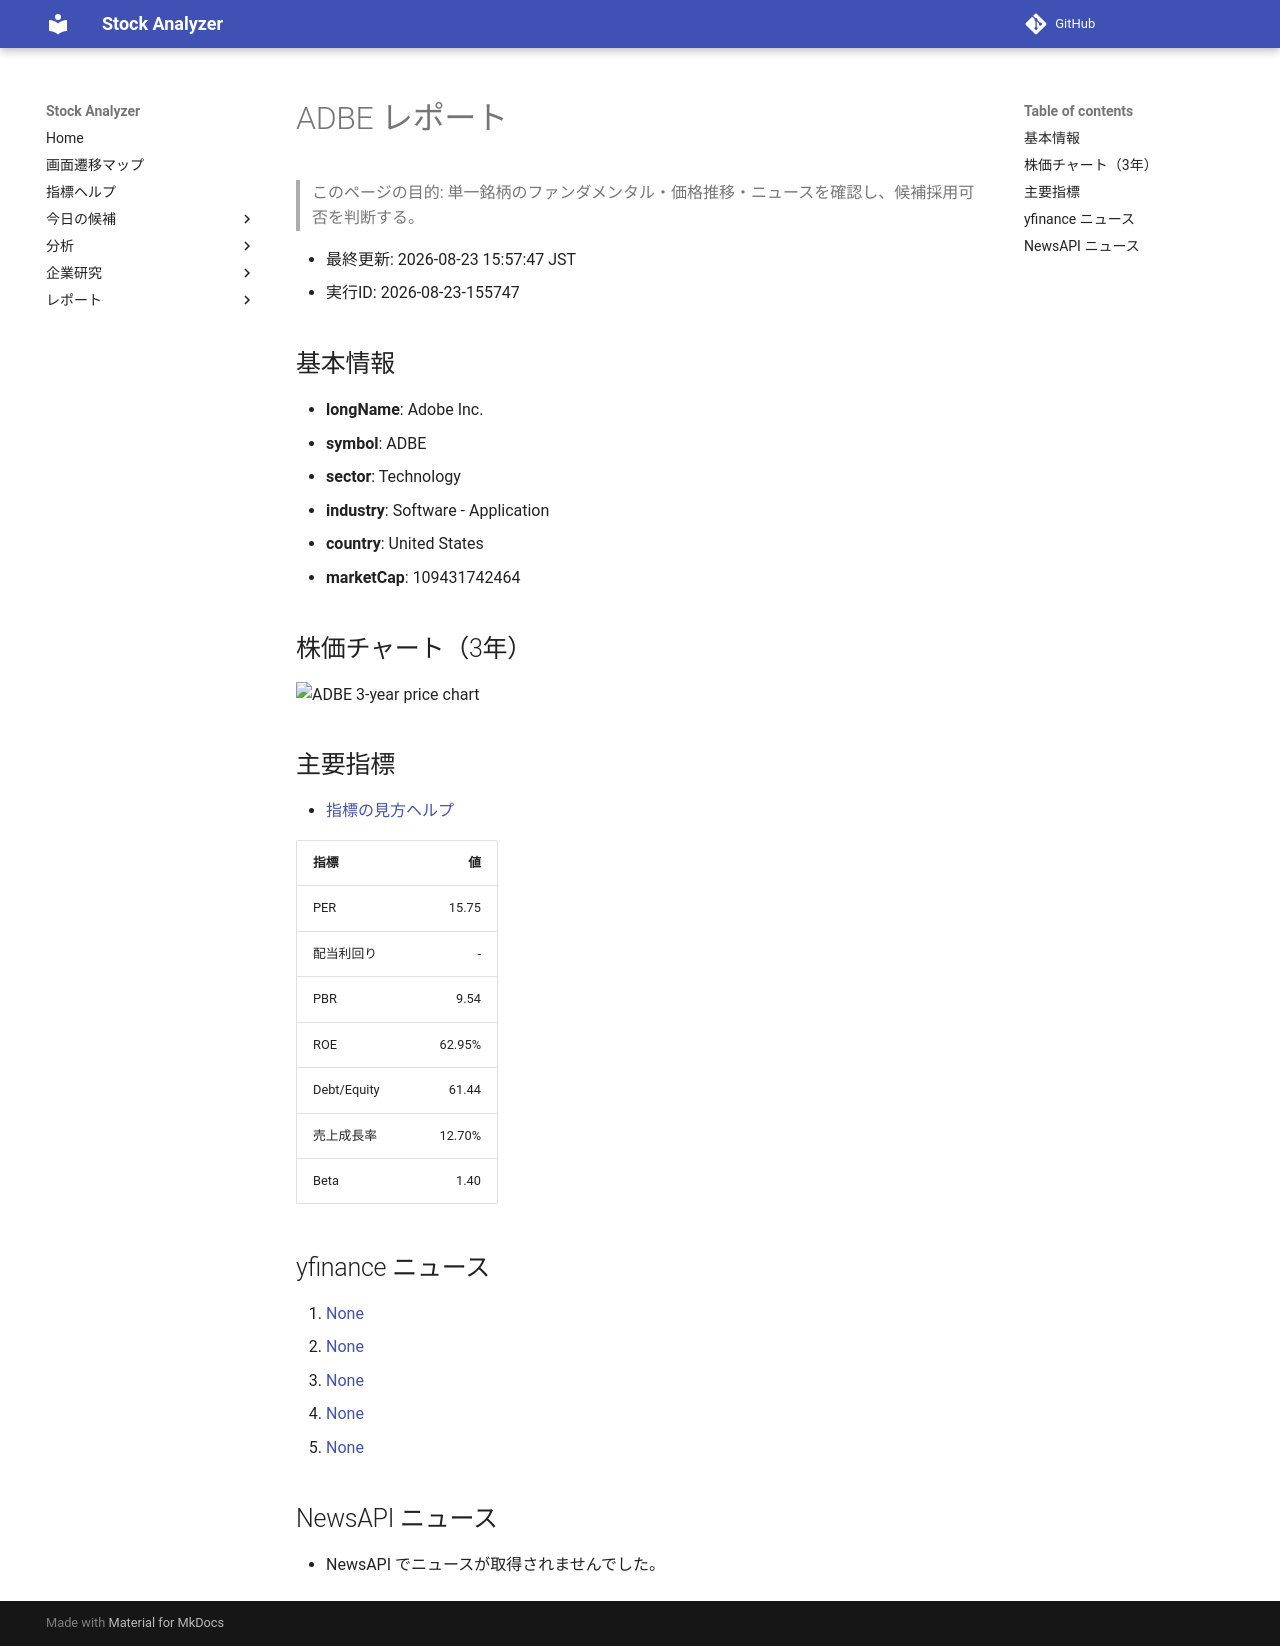

repository: Yumi-note/Making-APP · page: reports/2026-08-23/155747/ADBE/index.html · generator: mkdocs

# ADBE レポート

> このページの目的: 単一銘柄のファンダメンタル・価格推移・ニュースを確認し、候補採用可否を判断する。

- 最終更新: 2026-08-23 15:57:47 JST
- 実行ID: 2026-08-23-155747

## 基本情報

- **longName**: Adobe Inc.
- **symbol**: ADBE
- **sector**: Technology
- **industry**: Software - Application
- **country**: United States
- **marketCap**: 109431742464

## 株価チャート（3年）

![ADBE 3-year price chart](ADBE_3y.png)

## 主要指標

- [指標の見方ヘルプ](../../../../indicators.md)

| 指標 | 値 |
|---|---:|
| PER | 15.75 |
| 配当利回り | - |
| PBR | 9.54 |
| ROE | 62.95% |
| Debt/Equity | 61.44 |
| 売上成長率 | 12.70% |
| Beta | 1.40 |

## yfinance ニュース

1. [None](None)
2. [None](None)
3. [None](None)
4. [None](None)
5. [None](None)

## NewsAPI ニュース

- NewsAPI でニュースが取得されませんでした。
